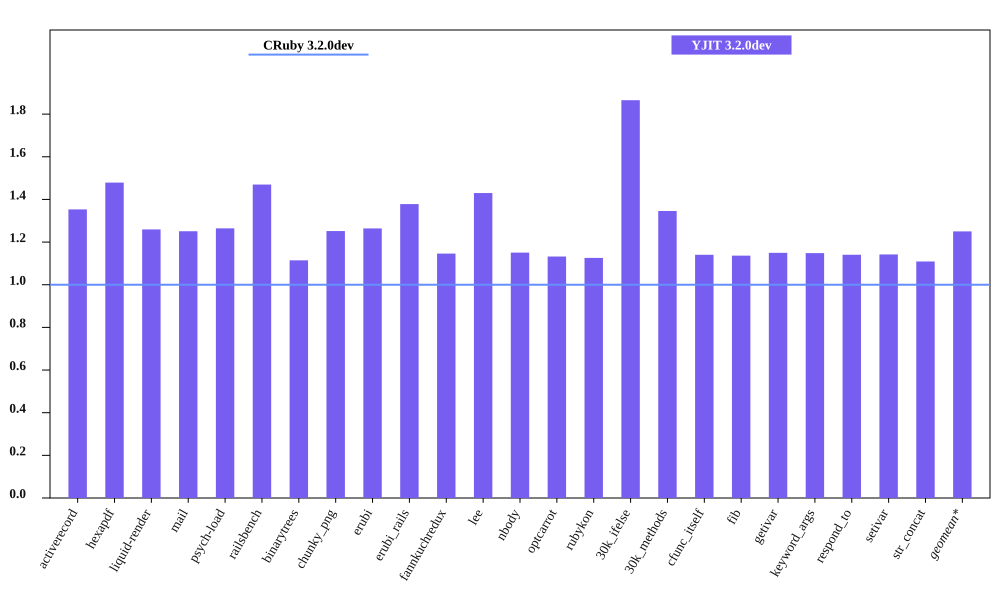

The table this chart was drawn from, first rows:
bench, CRuby 3.2.0dev mem (MiB), YJIT 3.2.0dev mem (MiB), Inline Code, Outlined Code, YJIT Mem overhead
activerecord, 64.58, 87.39, 3, 2
hexapdf, 278.9, 412.4, 2, 2
liquid-render, 31.66, 39.88, 1, 1
mail, 49.04, 61.34, 2, 1
psych-load, 35.95, 45.46, 1, 1
railsbench, 102.3, 150.3, 6, 4
binarytrees, 30.66, 34.17, 1, 1
chunky_png, 39.14, 48.99, 1, 1
erubi, 76.11, 96.21, 1, 1
erubi_rails, 101.5, 139.9, 5, 3
fannkuchredux, 24.95, 28.6, 1, 1
lee, 32.4, 46.33, 1, 1
nbody, 24.87, 28.61, 1, 1
optcarrot, 63.57, 71.97, 1, 1
rubykon, 56.59, 63.71, 1, 1
30k_ifelse, 66.57, 124.2, 6, 5
30k_methods, 56.77, 76.41, 3, 2
cfunc_itself, 25.09, 28.62, 1, 1
fib, 25.05, 28.47, 1, 1
getivar, 24.84, 28.55, 1, 1
keyword_args, 24.76, 28.43, 1, 1
respond_to, 24.95, 28.46, 1, 1
setivar, 24.92, 28.46, 1, 1
str_concat, 113.3, 125.6, 1, 1
